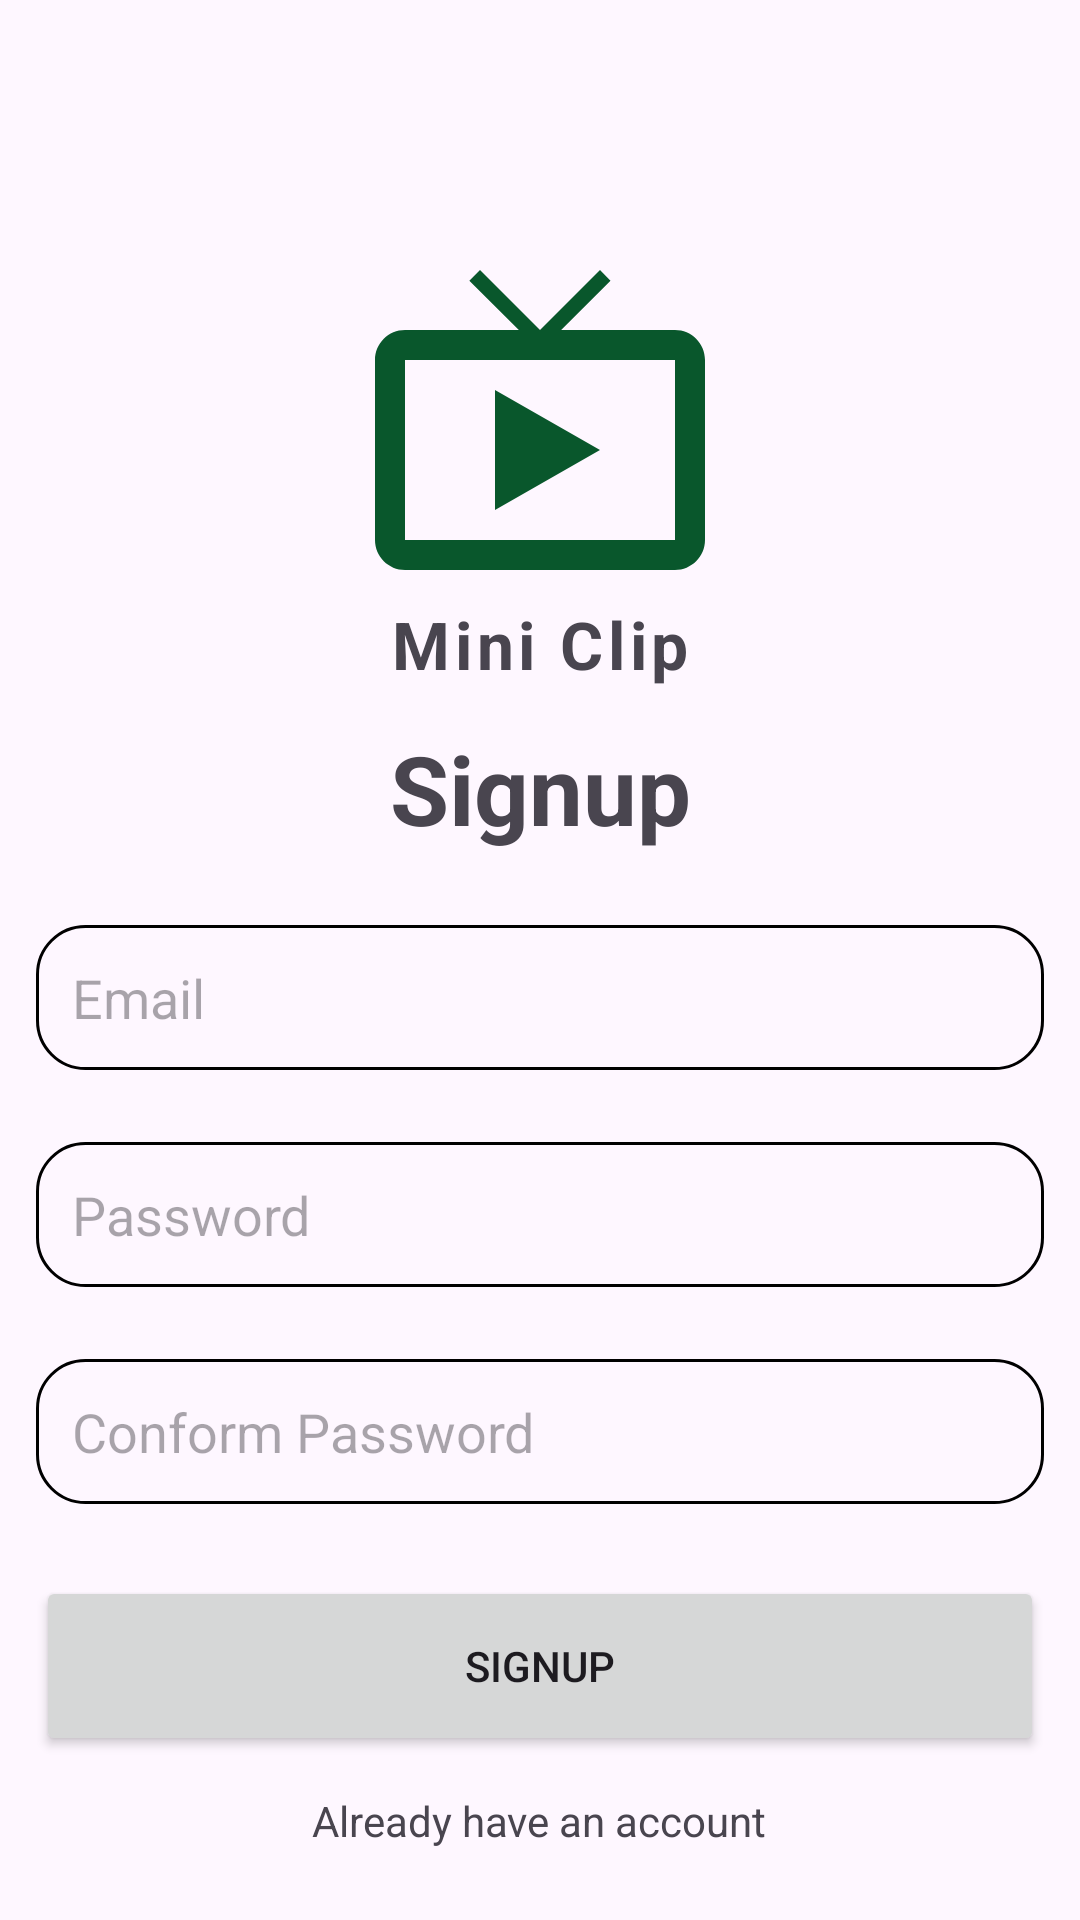

Produce the Android XML layout that renders to this screen, including the resource entries it uses.
<!-- AndroidManifest.xml: application theme Theme.Short_App -->
<!-- res/layout/activity_signup.xml -->
<?xml version="1.0" encoding="utf-8"?>
<LinearLayout xmlns:android="http://schemas.android.com/apk/res/android"
    xmlns:app="http://schemas.android.com/apk/res-auto"
    xmlns:tools="http://schemas.android.com/tools"
    android:layout_width="match_parent"
    android:layout_height="match_parent"
    android:orientation="vertical"
    android:gravity="center_horizontal"
    android:layout_margin="16dp"
    tools:context=".SignupActivity">
    <ImageView
        android:layout_width="120dp"
        android:layout_height="120dp"
        android:src="@drawable/vedio"
        android:layout_marginTop="80dp"/>
    <TextView
        android:layout_width="match_parent"
        android:layout_height="wrap_content"
        android:text="Mini Clip"
        android:gravity="center"
        android:textSize="22sp"
        android:textStyle="bold"
        android:letterSpacing="0.07"/>

    <LinearLayout
        android:layout_width="match_parent"
        android:layout_height="wrap_content"
        android:gravity="center"
        android:orientation="vertical">

        <TextView
            android:layout_width="match_parent"
            android:layout_height="wrap_content"
            android:text="Signup"
            android:gravity="center"
            android:textStyle="bold"
            android:textSize="32dp"
            android:layout_margin="12dp"/>

        <EditText
            android:background="@drawable/rounded_corner"
            android:layout_width="match_parent"
            android:layout_height="wrap_content"
            android:id="@+id/email_input"
            android:hint="Email"
            android:inputType="textEmailAddress"
            android:padding="12dp"
            android:layout_margin="12dp"/>

        <EditText
            android:background="@drawable/rounded_corner"
            android:layout_width="match_parent"
            android:layout_height="wrap_content"
            android:id="@+id/password_input"
            android:hint="Password"
            android:inputType="textPassword"
            android:padding="12dp"
            android:layout_margin="12dp"/>


        <EditText
            android:background="@drawable/rounded_corner"
            android:layout_width="match_parent"
            android:layout_height="wrap_content"
            android:id="@+id/confrom_input"
            android:hint="Conform Password"
            android:inputType="textPassword"
            android:padding="12dp"
            android:layout_margin="12dp"/>

        <Button
            android:layout_width="match_parent"
            android:layout_height="60dp"
            android:layout_margin="12dp"
            android:padding="12dp"
            android:id="@+id/submit_btn"
            android:text="Signup"
            />
        <ProgressBar
            android:layout_width="match_parent"
            android:layout_height="60dp"
            android:id="@+id/progress_bar"
            android:layout_margin="12dp"
            android:visibility="gone"
            android:padding="12dp"
            />

        <TextView
            android:layout_width="wrap_content"
            android:layout_height="wrap_content"
            android:text="Already have an account"
            android:id="@+id/go_to_login_btn"
            />







    </LinearLayout>



</LinearLayout>
<!-- resources referenced by this layout -->
<resources>
  <!-- drawable rounded_corner (drawable) -->
  <?xml version="1.0" encoding="utf-8"?>
  <shape xmlns:android="http://schemas.android.com/apk/res/android"
      android:shape="rectangle">
  
      <corners android:radius="16dp"/>
          <stroke android:width="1dip" android:color="@color/black"/>
  
  
  </shape>
  <!-- drawable vedio (drawable) -->
  <vector android:height="24dp" android:tint="#09572C"
      android:viewportHeight="24" android:viewportWidth="24"
      android:width="24dp" xmlns:android="http://schemas.android.com/apk/res/android">
      <path android:fillColor="@android:color/white" android:pathData="M21,6h-7.59l3.29,-3.29L16,2l-4,4 -4,-4 -0.71,0.71L10.59,6L3,6c-1.1,0 -2,0.89 -2,2v12c0,1.1 0.9,2 2,2h18c1.1,0 2,-0.9 2,-2L23,8c0,-1.11 -0.9,-2 -2,-2zM21,20L3,20L3,8h18v12zM9,10v8l7,-4z"/>
  </vector>
  <style name="Theme.Short_App" parent="Base.Theme.Short_App" />
  <color name="black">#FF000000</color>
  <style name="Base.Theme.Short_App" parent="Theme.Material3.DayNight.NoActionBar">
          
          
          <item name="colorPrimary">@color/myprimary</item>
      </style>
  <color name="myprimary">#CDDC39</color>
</resources>
